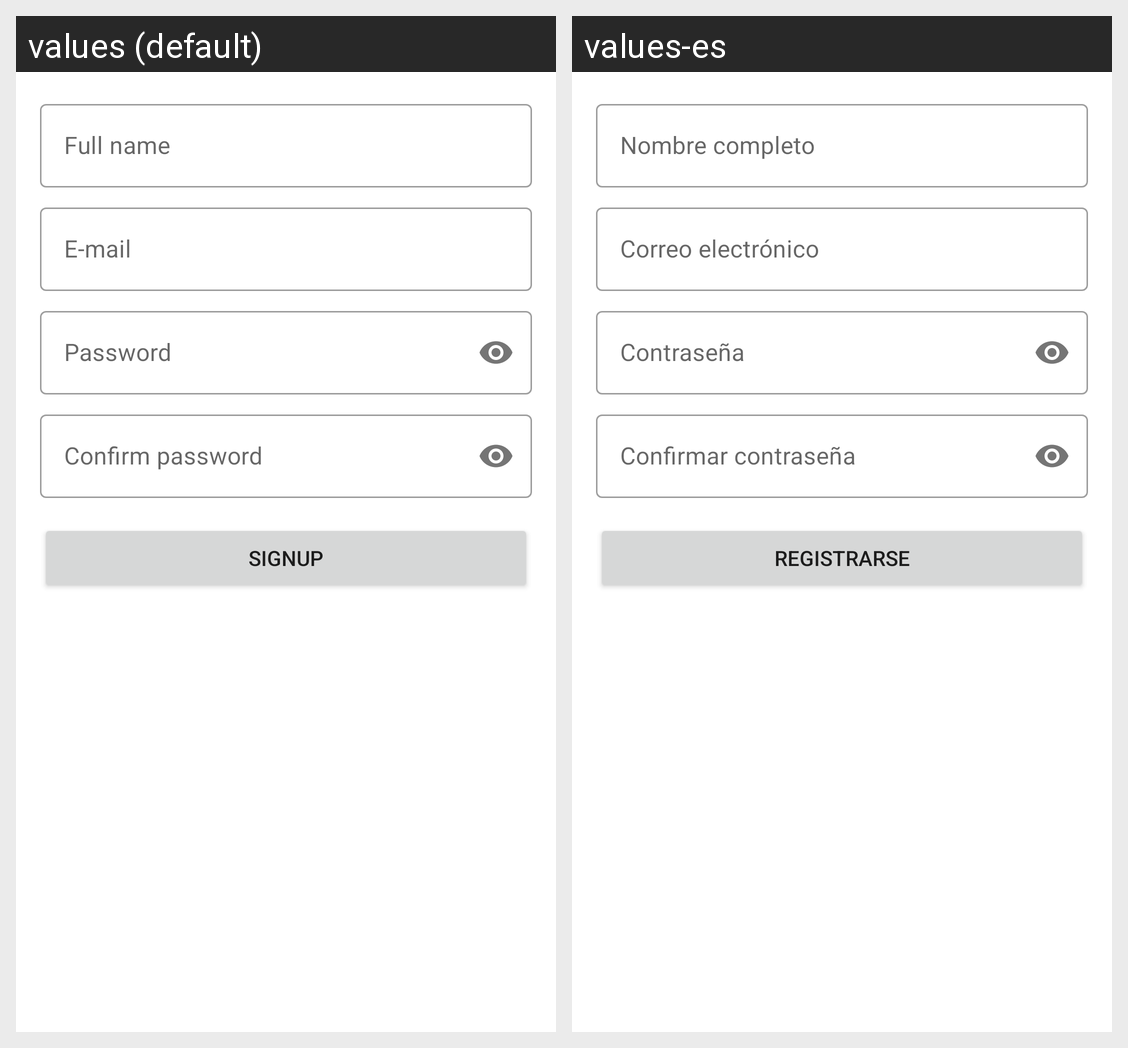

For this localized Android screen grid, give each drawn string resource with its value in every locale shown.
Android screen res/layout/fragment_register.xml rendered under 2 locales, left to right: values (default), values-es. Device: Nexus 5 (rendered at 1080×1920; each locale shown at half size, 540×960, under a caption strip naming it); theme Theme.BlogAppDemo.
Strings drawn on this screen, with the default value and each locale's value (text and hints the layout hard-codes, and strings that could not be matched under every locale, appear in the picture but are not listed):

full_name
  values: Full name
  values-es: Nombre completo

e_mail
  values: E-mail
  values-es: Correo electrónico

password
  values: Password
  values-es: Contraseña

confirm_password
  values: Confirm password
  values-es: Confirmar contraseña

signup
  values: SignUp
  values-es: Registrarse
